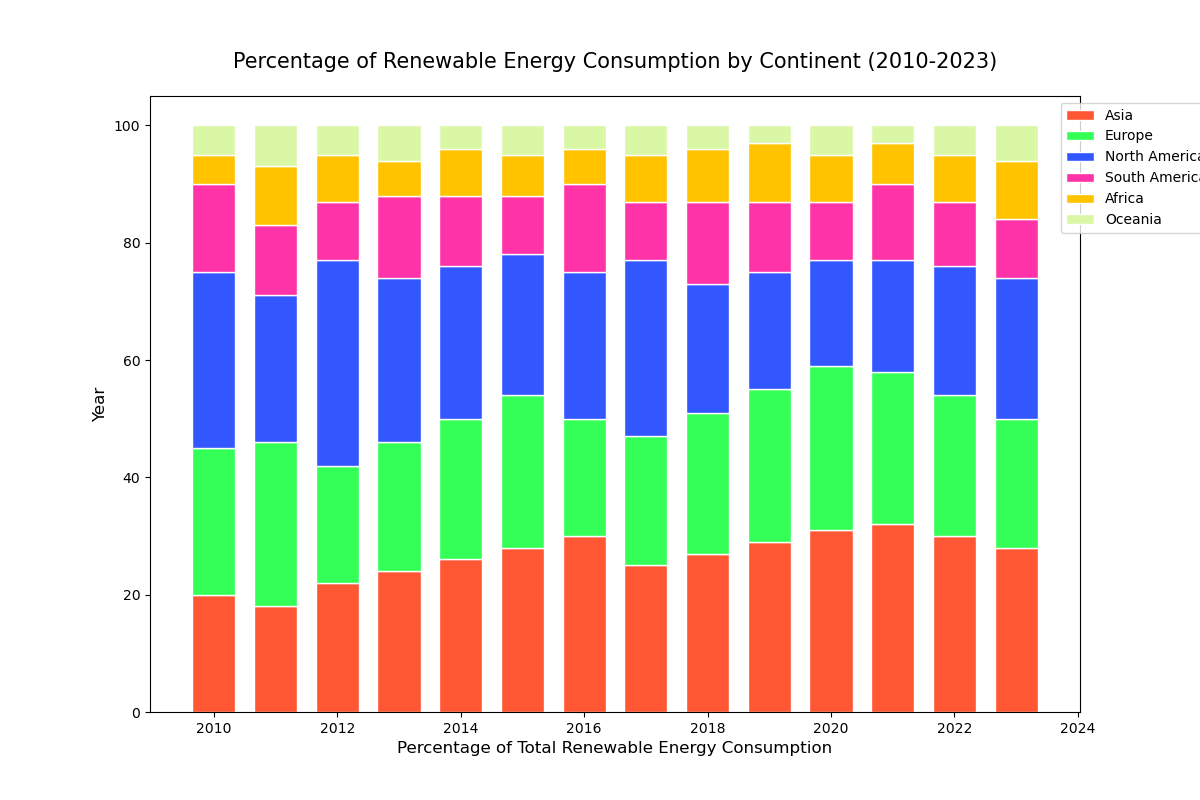

The data file committed next to this chart (first rows):
Year, Asia, Europe, North America, South America, Africa, Oceania
2010, 20, 25, 30, 15, 5, 5
2011, 18, 28, 25, 12, 10, 7
2012, 22, 20, 35, 10, 8, 5
2013, 24, 22, 28, 14, 6, 6
2014, 26, 24, 26, 12, 8, 4
2015, 28, 26, 24, 10, 7, 5
2016, 30, 20, 25, 15, 6, 4
2017, 25, 22, 30, 10, 8, 5
2018, 27, 24, 22, 14, 9, 4
2019, 29, 26, 20, 12, 10, 3
2020, 31, 28, 18, 10, 8, 5
2021, 32, 26, 19, 13, 7, 3
2022, 30, 24, 22, 11, 8, 5
2023, 28, 22, 24, 10, 10, 6
